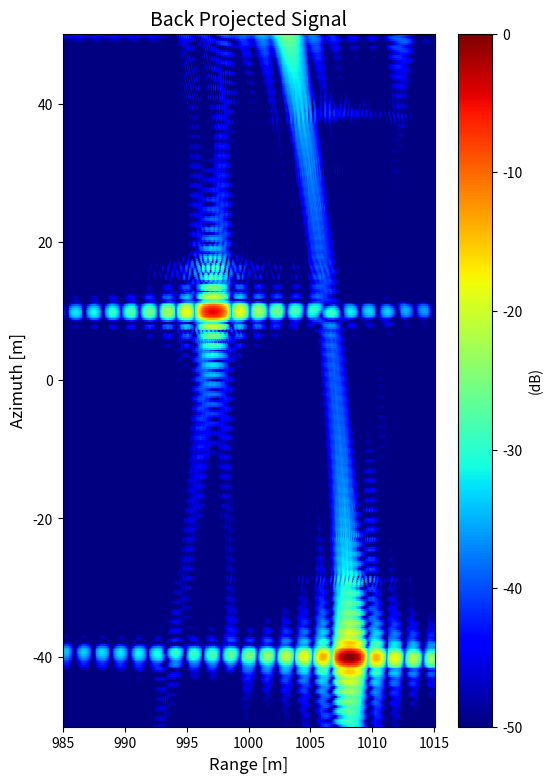

Write the Python code that produced this figure.
# -*- coding: utf-8 -*-
"""
HEADER
======
* [redacted]
*Copyright (C) 2023*
*For COPYING and LICENSE details, please refer to the LICENSE file*

"""
from typing import Literal, Union
import matplotlib.pyplot as plt
import numpy as np
from scipy.constants import c as SPEED_OF_LIGHT
from scipy.constants import pi as PI
from scipy.fftpack import next_fast_len
from scipy.signal.windows import hann, hamming
from scipy.interpolate import interp1d
from scipy.fftpack import ifft, fftshift
import warnings
from scipy.special import binom
from scipy.signal.windows import chebwin, hann, hamming, blackmanharris, kaiser

# %matplotlib qt

WINDOW_TYPE = Literal["Uniform", "Binomial", "Tschebyscheff",
                      "Kaiser", "Blackman-Harris", "Hanning", "Hamming"]


# ----------------------------------------------------------------------------------------------
# Utility
# ----------------------------------------------------------------------------------------------
def antenna_pattern_coefficients(number_of_elements: int,
                                 window_type: WINDOW_TYPE = "Uniform",
                                 side_lobe_level: float = 0) -> np.ndarray:
    """Compute the coefficients for the antenna pattern.

    Parameters
    ----------
    number_of_elements : int
        The number of elements in the array.
    window_type : WINDOW_TYPE, optional
        The string name of the window., by default "Uniform"
    side_lobe_level : float, optional
        The sidelobe level for Tschebyscheff window in [dB], by default 0

    Returns
    -------
    np.ndarray

    Raises
    ------
    AssertionError
        The window type is not supported. 
    """
    # Calculate the coefficients
    if window_type == 'Uniform':
        coefficients = np.ones(number_of_elements)
    elif window_type == 'Binomial':
        coefficients = binom(number_of_elements-1, range(0, number_of_elements))
    elif window_type == 'Tschebyscheff':
        warnings.simplefilter("ignore", UserWarning)
        coefficients = chebwin(number_of_elements, at=side_lobe_level, sym=True)
    elif window_type == 'Kaiser':
        coefficients = kaiser(number_of_elements, 6, True)
    elif window_type == 'Blackman-Harris':
        coefficients = blackmanharris(number_of_elements, True)
    elif window_type == 'Hanning':
        coefficients = hann(number_of_elements, True)
    elif window_type == 'Hamming':
        coefficients = hamming(number_of_elements, True)

    else:
        raise AssertionError(
            f"Window type {window_type} not understood. Available window types are {WINDOW_TYPE}.")

    return coefficients


def antenna_factor(coefficients: np.ndarray,
                   scan_angle: float,
                   element_spacing: float,
                   frequency: float,
                   theta: float,
                   offset: int,
                   odd_case: bool) -> float:
    """Calculate the array factor for a linear binomial excited array.

    Parameters
    ----------
    coefficients : np.ndarray
        The antenna pattern coefficients. See `antenna_pattern_coefficients`.
    scan_angle : float
        The angle to which the main beam is scanned in [rad].
    element_spacing : float
        The distance between elements.
    frequency : float
        he operating frequency in [Hz].
    theta : float
        The angle at which to evaluate the array factor [rad].
    offset : int
        Offset for even/odd case. This is the number of elements divided by 2. 
    odd_case : bool
        Determine if the number of elements is odd or even.

    Returns
    -------
    float
    """
    # Calculate the wavenumber
    k = 2.0 * PI * frequency / SPEED_OF_LIGHT

    # Calculate the phase
    psi = k * element_spacing * (np.cos(theta) - np.cos(scan_angle))

    # Odd case
    if odd_case:
        coefficients = np.roll(coefficients, offset + 1)
        coefficients[0] *= 0.5
        return sum(coefficients[i] * np.cos(i * psi) for i in range(offset + 1))
    # Even case
    else:
        coefficients = np.roll(coefficients, offset)
        return sum(coefficients[i] * np.cos((i + 0.5) * psi) for i in range(offset))


def back_projection(signal: np.ndarray,
                    sensor_position: np.ndarray,
                    range_center: Union[float, int, list, np.ndarray],
                    image: np.ndarray,
                    frequency_step: float,
                    frequency_start: float,
                    fft_length: int) -> np.ndarray:
    """
    Reconstruct the two-dimensional image using the filtered backprojection method.

    Parameters
    ----------
    signal : np.ndarray
        The signal in K-space.
    sensor_position : np.ndarray
        An array with the sensor [x, y, z] coordinates in [m].
    range_center : Union[float, int, list, np.ndarray]
        The range to the center of the image in [m].
    image : np.ndarray
        The [x, y, z] coordinates of the image in [m].
    frequency_step : float
        This ist the first frequency minus the last frequency of the frequency array.
    frequency_start : float
        The first frequency in the frequency array.
    fft_length : int
        The number of points in the FFT.

    Returns
    -------
    np.ndarray
    """
    # Calculate the maximum scene size and resolution
    range_extent = SPEED_OF_LIGHT / (2.0 * frequency_step)

    # Calculate the range window for the pulses
    range_window = np.linspace(-0.5 * range_extent, 0.5 * range_extent, fft_length)

    # Initialize the image
    bp_image = np.zeros_like(image[0], dtype=complex)

    # Loop over all pulses in the data
    # term = 1j * 4.0 * PI * frequency[0] / SPEED_OF_LIGHT
    term = 1j * 4.0 * PI * frequency_start / SPEED_OF_LIGHT

    # To work with stripmap
    if not isinstance(range_center, list):
        range_center *= np.ones(len(sensor_position[0]))

    index = 0
    for xs, ys, zs in zip(sensor_position[0], sensor_position[1], sensor_position[2]):

        # Calculate the range profile
        range_profile = fftshift(ifft(signal[:, index], fft_length))

        # Create the interpolation for this pulse
        f = interp1d(range_window, range_profile, kind='linear', bounds_error=False, fill_value=0.0)

        # Calculate the range to each pixel
        range_image = np.sqrt((xs - image[0]) ** 2 + (ys - image[1]) ** 2 +
                              (zs - image[2]) ** 2) - range_center[index]

        # Interpolate the range profile onto the image grid and multiply by the range phase
        # For large scenes, should check the range window and index
        bp_image += f(range_image) * np.exp(term * range_image)

        index += 1

    return bp_image


# ----------------------------------------------------------------------------------------------
# Define Frame
# ----------------------------------------------------------------------------------------------
squint_angle = np.radians(0)

# * Set the **x** and **y** image center
x_center = 1000
y_center = x_center * np.tan(squint_angle)

# * Set the range to the center of the image (m), the **x** location of the target, they **y** location of the target, the target RCS (m^2)
#! These are only point targets.
range_center = 1e3
xt = [-3.0, 8.0]
yt = [10.0, -40.0]
rt = [5.0, 10.0]

# * Set image span in the **x** and **y** directions (This is the size of the image measured from the center).
x_span = 30.0
y_span = 100.0

# * Set the number of bins in the **x** and **y** directions
nx = 400
ny = 400

# * Alternatively, define the resolution of the system and calculate the bins automatically.
x_resolution = 0.25
y_resolution = 0.5

# nx = int(np.floor(x_span / x_resolution))
# ny = int(np.floor(y_span / y_resolution))

# Create Image Space ===============================================================
# * Set up the image space (m)
xi = np.linspace(-0.5 * x_span + x_center, 0.5 * x_span + x_center, nx)
yi = np.linspace(-0.5 * y_span + y_center, 0.5 * y_span + y_center, ny)

x_image, y_image = np.meshgrid(xi, yi)
z_image = np.zeros_like(x_image)

image = np.array([x_image, y_image, z_image])

# ----------------------------------------------------------------------------------------------
# Sensor Parameter
# ----------------------------------------------------------------------------------------------
# * Set the aperture length (m) and the antenna width (m)
aperture_length = 100
antenna_width = 2.0

# * Set the start freuqency (Hz) and the bandwidth (Hz) of the transmitted signal
start_frequency = 1e9
bandwidth = 100e6

# * Calculate the wavelength at the start frequency (m)
wavelength = SPEED_OF_LIGHT / start_frequency

# Setup Frequency Space ============================================================
# * Calculate the number of frequencies
df = SPEED_OF_LIGHT / (2.0 * np.sqrt(x_span ** 2 + y_span ** 2))
number_of_frequencies = int(np.ceil(bandwidth / df))

# * Set up the frequency space
frequency = np.linspace(start_frequency, start_frequency + bandwidth, number_of_frequencies)
frequency_step = frequency[1] - frequency[0]
frequency_start = frequency[0]

# * Set the length of the FFT
fft_length = next_fast_len(4 * number_of_frequencies)

# Setup Sub-Aperture ===============================================================
# * Calculate the element spacing (m)
element_spacing = wavelength / 4.0

# * Calculate the number of antenna elements
number_of_elements = int(np.ceil(antenna_width / element_spacing + 1))
odd_case = number_of_elements & 1
offset = int(np.floor(number_of_elements / 2))

# * Calculate the spacing on the synthetic aperture (m)
aperture_spacing = np.tan(SPEED_OF_LIGHT / (2 * y_span * start_frequency)) * x_center  # Based on y_span

# * Calculate the number of samples (pulses) on the aperture
number_of_samples = int(np.ceil(aperture_length / aperture_spacing + 1))

# * Create the aperture
synthetic_aperture = np.linspace(-0.5 * aperture_length, 0.5 * aperture_length, number_of_samples)

# Sensor Position ==================================================================
# * Calculate the sensor location
sensor_x = np.zeros_like(synthetic_aperture)
sensor_y = synthetic_aperture
sensor_z = np.zeros_like(synthetic_aperture)

sensor_position = np.array([sensor_x, sensor_y, sensor_z])

# ----------------------------------------------------------------------------------------------
# Signal Calculation
# ----------------------------------------------------------------------------------------------
# * Initialize the signal
signal = np.zeros([number_of_frequencies, number_of_samples], dtype=complex)

# * Initialize the range center (m)
range_center = np.zeros_like(synthetic_aperture)

# * Phase term for the range phase (rad)
phase_term = -1j * 4.0 * PI * frequency / SPEED_OF_LIGHT

# * Initialize the antenna coefficients
antenna_coef = antenna_pattern_coefficients(number_of_elements=number_of_elements,
                                            window_type="Uniform",
                                            side_lobe_level=0)

# * Create the signal (k-space)
for index, sa in enumerate(synthetic_aperture):

    range_center[index] = np.sqrt(x_center ** 2 + (y_center - sa) ** 2)

    for x, y, r in zip(xt, yt, rt):

        # Antenna pattern at each target
        target_range = np.sqrt((x_center + x) ** 2 + (y_center + y - sa) ** 2) - range_center[index]

        target_azimuth = np.arctan((y_center + y - sa) / (x_center + x))

        antenna_pattern = antenna_factor(coefficients=antenna_coef,
                                         scan_angle=0.5 * np.pi - squint_angle,
                                         element_spacing=element_spacing,
                                         frequency=start_frequency,
                                         theta=0.5 * np.pi - target_azimuth,
                                         offset=offset,
                                         odd_case=odd_case) * np.cos(squint_angle)

        signal[:, index] += r * antenna_pattern ** 2 * np.exp(phase_term * target_range)

# ----------------------------------------------------------------------------------------------
# Filter Signal
# ----------------------------------------------------------------------------------------------
# * Set the window type (Rectangular, Hanning, or Hamming)
window_type = 'Hanning'

# * Get the selected window
if window_type == 'Hanning':
    h1 = hann(number_of_frequencies, True)
    h2 = hann(number_of_samples, True)
    coefficients = np.sqrt(np.outer(h1, h2))

elif window_type == 'Hamming':
    h1 = hamming(number_of_frequencies, True)
    h2 = hamming(number_of_samples, True)
    coefficients = np.sqrt(np.outer(h1, h2))

elif window_type == 'Rectangular':
    coefficients = np.ones([number_of_frequencies, number_of_samples])

signal_filtered = signal * coefficients

# ----------------------------------------------------------------------------------------------
# Backprojection of Image
# ----------------------------------------------------------------------------------------------
# * Reconstruct the image using the `backprojection` routines
bp_image = back_projection(signal=signal,
                           sensor_position=sensor_position,
                           range_center=range_center,
                           image=image,
                           frequency_step=frequency_step,
                           frequency_start=frequency_start,
                           fft_length=fft_length)

# Normalize the image
bpi = np.abs(bp_image) / np.amax(abs(bp_image))
bpi_db = 20.0 * np.log10(bpi)

# Plot Image =======================================================================
# * Set the dynamic range for the image (dB)
dynamic_range = 50

fig, axes1 = plt.subplots(figsize=(6, 9))

# create the color plot
im = axes1.pcolor(xi, yi, bpi_db, cmap='jet', vmin=-dynamic_range, vmax=0, shading='auto')
cbar = fig.colorbar(im, ax=axes1, orientation='vertical')
cbar.set_label("(dB)", size=10)

# Set the plot title and labels
axes1.set_title('Back Projected Signal', size=14)
axes1.set_xlabel('Range [m]', size=12)
axes1.set_ylabel('Azimuth [m]', size=12)

# Plot Signal ======================================================================
# signal_i = abs(signal) / np.amax(abs(signal))  # ! Normalize the Image.
# signal_idb = 20.0 * np.log10(signal_i)

# fig, axes1 = plt.subplots()

# # create the color plot
# im = axes1.imshow(signal_idb)
# cbar = fig.colorbar(im, ax=axes1, orientation='horizontal')
# cbar.set_label("Decibel", size=10)

# # Set the plot title and labels
# axes1.set_title('Unfiltered Signal', size=10)
# axes1.set_ylabel('Frequency', size=10)
# axes1.set_xlabel('Azimuth in [m]', size=10)

# Plot Filtered Signal =============================================================
# signal_filtered_i = abs(signal_filtered) / np.amax(abs(signal_filtered))  # ! Normalize the Image.
# signal_filtered_idb = 20.0 * np.log10(signal_filtered_i)

# fig, axes1 = plt.subplots()

# # create the color plot
# im = axes1.imshow(signal_filtered_idb)
# cbar = fig.colorbar(im, ax=axes1, orientation='horizontal')
# cbar.set_label("Decibel", size=10)

# # Set the plot title and labels
# axes1.set_title('Filtered Signal', size=10)
# axes1.set_ylabel('Frequency', size=10)
# axes1.set_xlabel('Azimuth in [m]', size=10)
